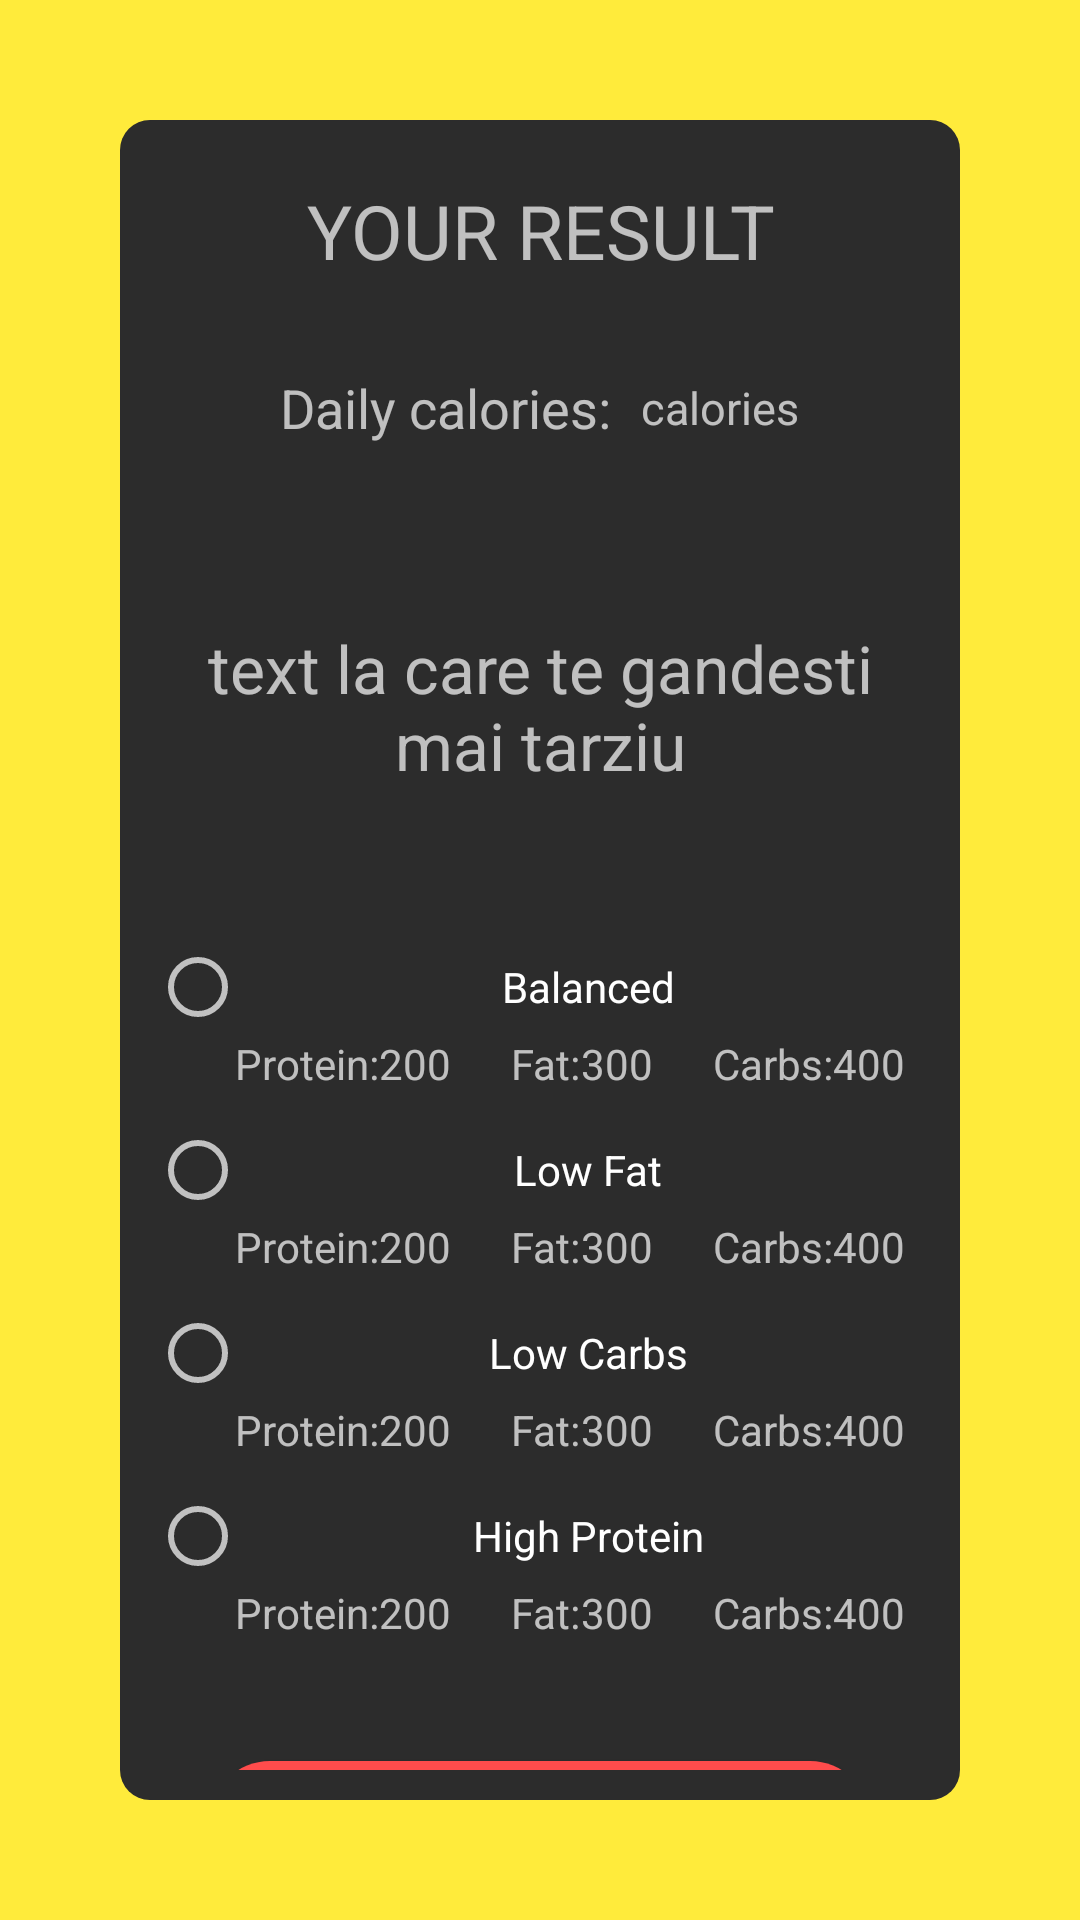

Reconstruct the res/layout file that produces this screen, plus the resources it refers to.
<!-- AndroidManifest.xml: application theme Theme.FitnessApplication -->
<!-- res/layout/activity_result.xml -->
<?xml version="1.0" encoding="utf-8"?>
<RelativeLayout xmlns:android="http://schemas.android.com/apk/res/android"
    xmlns:app="http://schemas.android.com/apk/res-auto"
    xmlns:tools="http://schemas.android.com/tools"
    android:layout_width="match_parent"
    android:layout_height="match_parent"
    android:background="@color/background_color"
    tools:context=".FitnessApp.UsersActivities.DailyCalAndMacroReq.ResultActivity">

    <LinearLayout
        android:layout_width="match_parent"
        android:layout_height="match_parent"
        android:layout_marginStart="40dp"
        android:layout_marginTop="40dp"
        android:layout_marginEnd="40dp"
        android:layout_marginBottom="40dp"
        android:background="@drawable/cardbackground"
        android:orientation="vertical"
        android:padding="10dp"
        android:weightSum="10">

        <TextView
            android:layout_width="match_parent"
            android:layout_height="wrap_content"
            android:layout_marginStart="10dp"
            android:layout_marginTop="10dp"
            android:layout_marginEnd="10dp"
            android:layout_marginBottom="10dp"
            android:gravity="center"
            android:text="YOUR RESULT"
            android:textSize="25dp" />

        <LinearLayout
            android:layout_width="match_parent"
            android:layout_height="wrap_content"
            android:layout_marginTop="20dp"
            android:gravity="center"
            android:orientation="horizontal">

            <TextView
                android:layout_width="wrap_content"
                android:layout_height="wrap_content"
                android:text="Daily calories:"
                android:textSize="18dp" />

            <TextView
                android:id="@+id/resultCalories"
                android:layout_width="wrap_content"
                android:layout_height="wrap_content"
                android:layout_marginLeft="10dp"
                android:text="calories"
                android:textSize="15dp" />

        </LinearLayout>

        <TextView
            android:layout_width="match_parent"
            android:layout_height="wrap_content"
            android:layout_marginTop="60dp"
            android:gravity="center"
            android:text="text la care te gandesti mai tarziu"
            android:textSize="22dp" />

        <RadioGroup
            android:id="@+id/radioGroup"
            android:layout_width="match_parent"
            android:layout_height="wrap_content"
            android:layout_marginTop="40dp">

            <RadioButton
                android:id="@+id/balanced"
                android:layout_width="match_parent"
                android:layout_height="wrap_content"
                android:layout_marginTop="10dp"
                android:gravity="center"
                android:text="Balanced" />

            <LinearLayout
                android:layout_width="match_parent"
                android:layout_height="wrap_content"
                android:gravity="center"
                android:orientation="horizontal">

                <TextView
                    android:layout_width="wrap_content"
                    android:layout_height="wrap_content"
                    android:layout_marginStart="20dp"
                    android:text="Protein:" />

                <TextView
                    android:id="@+id/balancedProtein"
                    android:layout_width="wrap_content"
                    android:layout_height="wrap_content"
                    android:text="200" />

                <TextView
                    android:layout_width="wrap_content"
                    android:layout_height="wrap_content"
                    android:layout_marginStart="20dp"
                    android:text="Fat:" />

                <TextView
                    android:id="@+id/balancedFat"
                    android:layout_width="wrap_content"
                    android:layout_height="match_parent"
                    android:text="300" />

                <TextView
                    android:layout_width="wrap_content"
                    android:layout_height="wrap_content"
                    android:layout_marginStart="20dp"
                    android:text="Carbs:" />

                <TextView
                    android:id="@+id/balancedCarbs"
                    android:layout_width="wrap_content"
                    android:layout_height="wrap_content"
                    android:text="400" />

            </LinearLayout>


            <RadioButton
                android:id="@+id/lowFat"
                android:layout_width="match_parent"
                android:layout_height="wrap_content"
                android:layout_marginTop="10dp"
                android:gravity="center"
                android:text="Low Fat" />

            <LinearLayout
                android:layout_width="match_parent"
                android:layout_height="wrap_content"
                android:gravity="center"
                android:orientation="horizontal">

                <TextView
                    android:layout_width="wrap_content"
                    android:layout_height="wrap_content"
                    android:layout_marginStart="20dp"
                    android:text="Protein:" />

                <TextView
                    android:id="@+id/lowFatProtein"
                    android:layout_width="wrap_content"
                    android:layout_height="wrap_content"
                    android:text="200" />

                <TextView
                    android:layout_width="wrap_content"
                    android:layout_height="wrap_content"
                    android:layout_marginStart="20dp"
                    android:text="Fat:" />

                <TextView
                    android:id="@+id/lowFatFat"
                    android:layout_width="wrap_content"
                    android:layout_height="wrap_content"
                    android:text="300" />

                <TextView
                    android:layout_width="wrap_content"
                    android:layout_height="wrap_content"
                    android:layout_marginStart="20dp"
                    android:text="Carbs:" />

                <TextView
                    android:id="@+id/lowFatCarbs"
                    android:layout_width="wrap_content"
                    android:layout_height="wrap_content"
                    android:text="400" />

            </LinearLayout>

            <RadioButton
                android:id="@+id/lowCarbs"
                android:layout_width="match_parent"
                android:layout_height="wrap_content"
                android:layout_marginTop="10dp"
                android:gravity="center"
                android:text="Low Carbs" />

            <LinearLayout
                android:layout_width="match_parent"
                android:layout_height="wrap_content"
                android:gravity="center"
                android:orientation="horizontal">

                <TextView
                    android:layout_width="wrap_content"
                    android:layout_height="wrap_content"
                    android:layout_marginStart="20dp"
                    android:text="Protein:" />

                <TextView
                    android:id="@+id/lowCarbsProtein"
                    android:layout_width="wrap_content"
                    android:layout_height="wrap_content"
                    android:text="200" />

                <TextView
                    android:layout_width="wrap_content"
                    android:layout_height="wrap_content"
                    android:layout_marginStart="20dp"
                    android:text="Fat:" />

                <TextView
                    android:id="@+id/lowCarbsFat"
                    android:layout_width="wrap_content"
                    android:layout_height="wrap_content"
                    android:text="300" />

                <TextView
                    android:layout_width="wrap_content"
                    android:layout_height="wrap_content"
                    android:layout_marginStart="20dp"
                    android:text="Carbs:" />

                <TextView
                    android:id="@+id/lowCarbsCarbs"
                    android:layout_width="wrap_content"
                    android:layout_height="wrap_content"
                    android:text="400" />

            </LinearLayout>


            <RadioButton
                android:id="@+id/highProtein"
                android:layout_width="match_parent"
                android:layout_height="wrap_content"
                android:layout_marginTop="10dp"
                android:gravity="center"
                android:text="High Protein" />

            <LinearLayout
                android:layout_width="match_parent"
                android:layout_height="wrap_content"
                android:gravity="center"
                android:orientation="horizontal">

                <TextView
                    android:layout_width="wrap_content"
                    android:layout_height="wrap_content"
                    android:layout_marginStart="20dp"
                    android:text="Protein:" />

                <TextView
                    android:id="@+id/highProteinProtein"
                    android:layout_width="wrap_content"
                    android:layout_height="wrap_content"
                    android:text="200" />

                <TextView
                    android:layout_width="wrap_content"
                    android:layout_height="wrap_content"
                    android:layout_marginStart="20dp"
                    android:text="Fat:" />

                <TextView
                    android:id="@+id/highProteinFat"
                    android:layout_width="wrap_content"
                    android:layout_height="wrap_content"
                    android:text="300" />

                <TextView
                    android:layout_width="wrap_content"
                    android:layout_height="wrap_content"
                    android:layout_marginStart="20dp"
                    android:text="Carbs:" />

                <TextView
                    android:id="@+id/highProteinCarbs"
                    android:layout_width="wrap_content"
                    android:layout_height="wrap_content"
                    android:text="400" />

            </LinearLayout>
        </RadioGroup>

        <Button
            android:id="@+id/saveAllData"
            android:layout_width="match_parent"
            android:layout_height="40dp"
            android:layout_alignParentBottom="true"
            android:layout_marginLeft="20dp"
            android:layout_marginTop="40dp"
            android:layout_marginRight="20dp"
            android:layout_marginBottom="15dp"
            android:background="@drawable/rounded_button_orange"
            android:text="Save all data"
            android:textSize="15sp" />

    </LinearLayout>

</RelativeLayout>
<!-- resources referenced by this layout -->
<resources>
  <color name="background_color">#FFEB3B</color>
  <!-- drawable cardbackground (drawable) -->
  <?xml version="1.0" encoding="utf-8"?>
  <shape xmlns:android="http://schemas.android.com/apk/res/android"
      android:shape="rectangle">
      <solid android:color="#2c2c2c"/>
      <corners android:radius="10dp"/>
  </shape>
  <!-- drawable rounded_button_orange (drawable) -->
  <?xml version="1.0" encoding="utf-8"?>
  <shape xmlns:android="http://schemas.android.com/apk/res/android">
      <solid android:color="@color/orange_color"/>
      <corners android:radius="150dp"/>
  </shape>
  <style name="Theme.FitnessApplication" parent="Theme.AppCompat.NoActionBar">
          
          <item name="colorPrimary">@color/purple_500</item>
          <item name="colorPrimaryVariant">@color/purple_700</item>
          <item name="colorOnPrimary">@color/white</item>
          
          <item name="colorSecondary">@color/teal_200</item>
          <item name="colorSecondaryVariant">@color/teal_700</item>
          <item name="colorOnSecondary">@color/black</item>
          
          <item name="android:statusBarColor" tools:targetApi="l">?attr/colorPrimaryVariant</item>
          <item name="android:actionOverflowButtonStyle">@style/MyTheme</item>
          
      </style>
  <color name="orange_color">#FF4C4C</color>
  <color name="purple_500">#FF6200EE</color>
  <color name="purple_700">#FF3700B3</color>
  <color name="white">#FFFFFFFF</color>
  <color name="teal_200">#FF03DAC5</color>
  <color name="teal_700">#FF018786</color>
  <color name="black">#FF000000</color>
  <style name="MyTheme" parent="android:style/Widget.Holo.ActionButton.Overflow">
          <item name="android:src">@drawable/ic_baseline_more_vert_24</item>
      </style>
</resources>
